Run: headless pygame with SDL's dummy video driver; simulated clock (each Clock.tick advances the game by its frame time, no real sleeping); random seed 0; keys injected as events and as key.get_pressed() state; mouse plan: one left click at the window centre at the start of phase 2, then a move to the lower-right quarter at the start of phase 3.
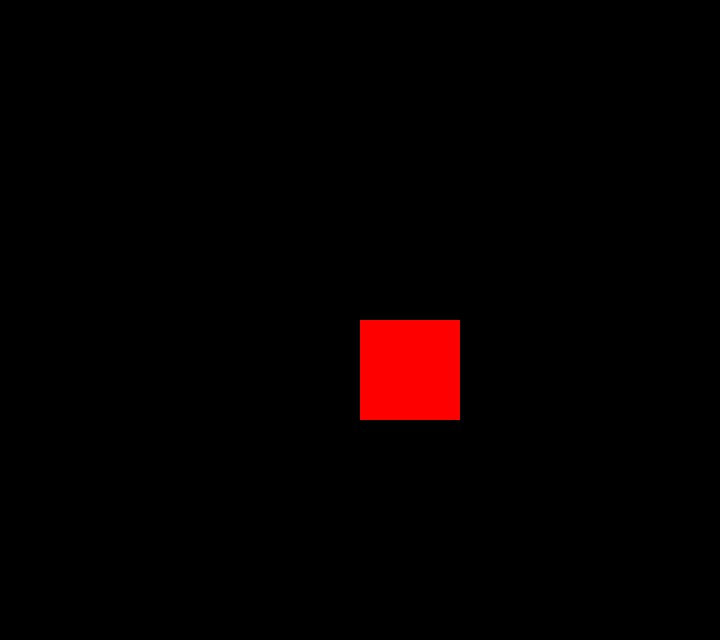
Frame 1 of 4 · flips 1–60 · no input
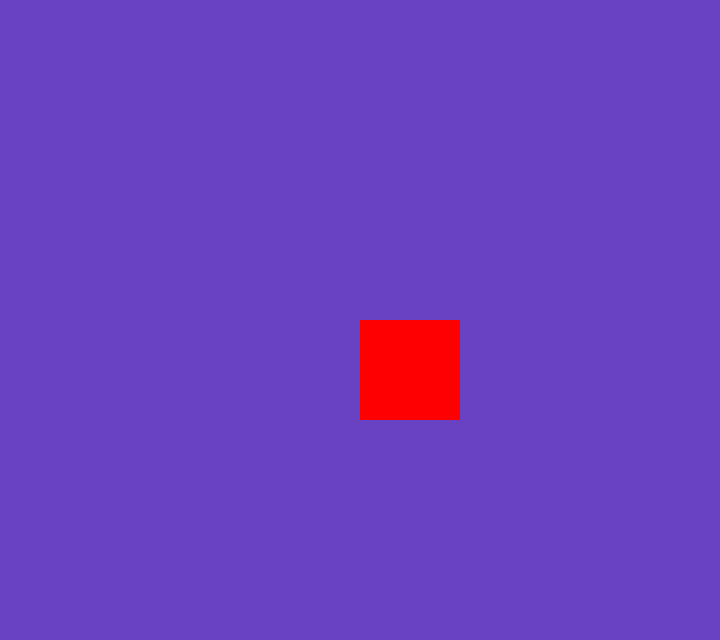
Frame 2 of 4 · flips 61–180 · clicked the window centre · tapped SPACE, RETURN · held RIGHT (→), D
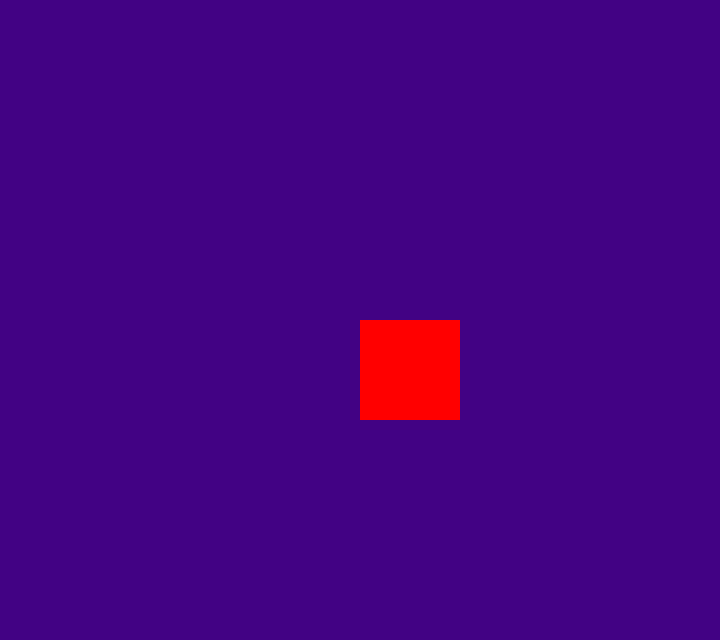
Frame 3 of 4 · flips 181–300 · moved the mouse to the lower-right quarter · held DOWN (↓), S
Frame 4 of 4 · flips 301–420 · held LEFT (←), A, UP (↑), W · screen unchanged from frame 3, image omitted

The pygame program that drew these frames:

import pygame
from pygame.locals import *
from sys import exit

pygame.init()

screen = pygame.display.set_mode((720, 640))
pygame.display.set_caption('funcionando!')
pygame.draw.rect(screen, (255,0,0), [360,320,100,100])

while True:
    pygame.draw.rect(screen, (255, 0, 0), [360, 320, 100, 100])
    for event in pygame.event.get():
        if event.type == QUIT:
            pygame.quit()
            exit()

        # screen.fill((255, 0, 255))

        x, y = pygame.mouse.get_pos()
        var = event.type == KEYDOWN
        if var == True:
            continue
        screen.fill(((x % 255), (y % 255), (x*y) % 255))
        print(var)

        print(x, y)

    pygame.display.update()
